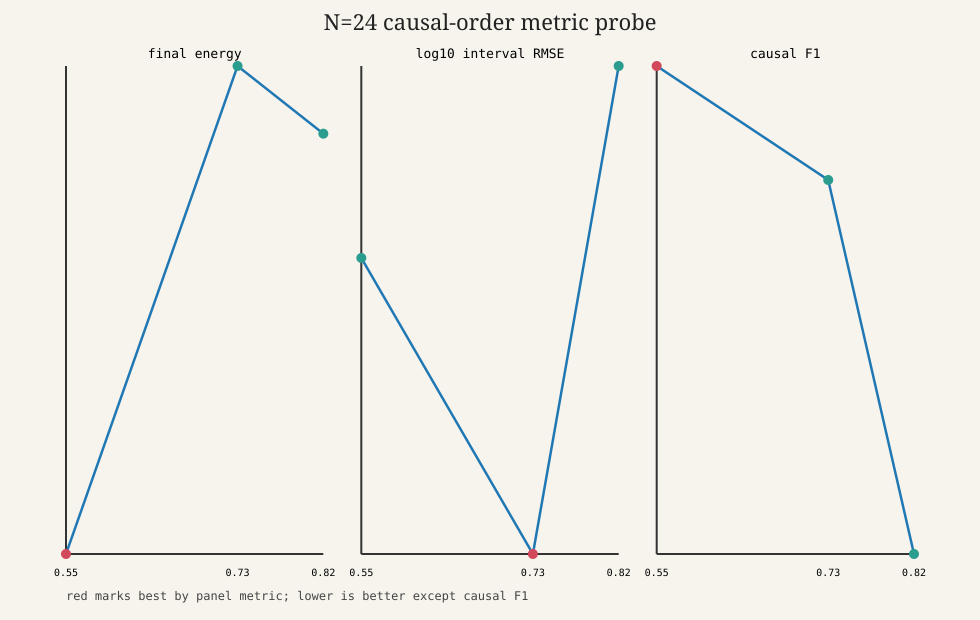

The table this chart was drawn from, first rows:
gamma, n, initial_temp, warmup_limit, anneal_limit, max_data, final_energy, energy_gap, interval_rmse, mm_dim_truth, mm_dim_recovered, success_flag, total_relations_target, total_relations_induced, correct_relations, missing_relations_count, extra_relations_count, exact_match, causal_precision, causal_recall, causal_f1, false_positive_relation_rate, false_negative_relation_rate, comparability_fraction_error
0.55, 24, 100, 10, 10, 4, 130.4, 130.4, 55649, 2, 1.818, false, 158, 83, 57, 101, 26, false, 0.6867, 0.3608, 0.473, 0.2203, 0.6392, -0.2717
0.73, 24, 100, 10, 10, 4, 145, 145, 18586, 2, 1.818, false, 158, 64, 45, 113, 19, false, 0.7031, 0.2848, 0.4054, 0.161, 0.7152, -0.3406
0.82, 24, 100, 10, 10, 4, 143, 143, 113319, 2, 1.818, false, 158, 60, 20, 138, 40, false, 0.3333, 0.1266, 0.1835, 0.339, 0.8734, -0.3551
